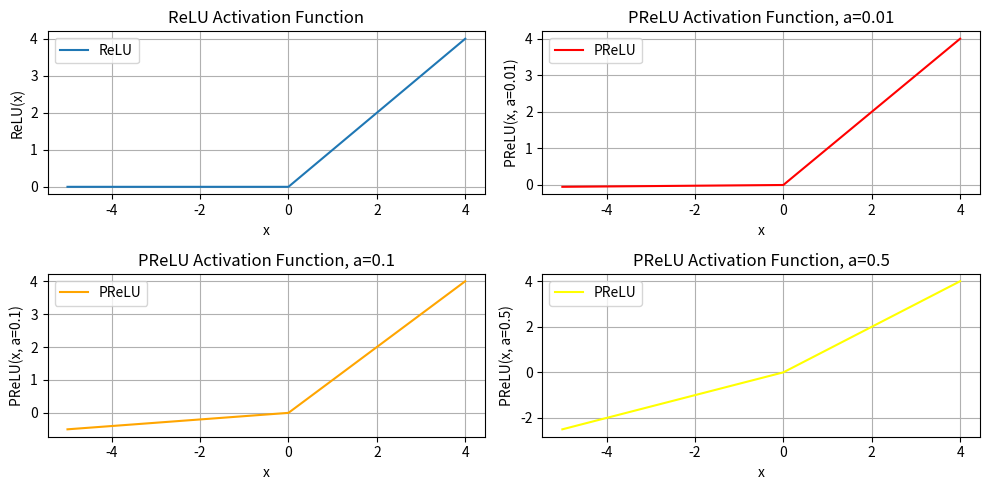

The script that saved this image: (Note: this script raises an exception after producing the figure.)
import os
import matplotlib.pyplot as plt


def relu(x):
    return max(0, x)


def prelu(x, a=0.01):
    return max(0, x) + a * min(0, x)


if __name__ == "__main__":
    x = [i for i in range(-5, 5)]

    plt.figure(figsize=(10, 5))

    # plot for ReLU
    y_relu = [relu(i) for i in x]
    plt.subplot(2, 2, 1)
    plt.plot(x, y_relu, label='ReLU')
    plt.title('ReLU Activation Function')
    plt.xlabel('x')
    plt.ylabel('ReLU(x)')
    plt.grid(True)
    plt.legend()

    # plot for PReLU
    y_prelu1 = [prelu(i, a=0.01) for i in x]
    plt.subplot(2, 2, 2)
    plt.plot(x, y_prelu1, label='PReLU', color='red')
    plt.title('PReLU Activation Function, a=0.01')
    plt.xlabel('x')
    plt.ylabel('PReLU(x, a=0.01)')
    plt.grid(True)
    plt.legend()

    # plot for PReLU
    y_prelu2 = [prelu(i, a=0.1) for i in x]
    plt.subplot(2, 2, 3)
    plt.plot(x, y_prelu2, label='PReLU', color='orange')
    plt.title('PReLU Activation Function, a=0.1')
    plt.xlabel('x')
    plt.ylabel('PReLU(x, a=0.1)')
    plt.grid(True)
    plt.legend()

    # plot for PReLU
    y_prelu3 = [prelu(i, a=0.5) for i in x]
    plt.subplot(2, 2, 4)
    plt.plot(x, y_prelu3, label='PReLU', color='yellow')
    plt.title('PReLU Activation Function, a=0.5')
    plt.xlabel('x')
    plt.ylabel('PReLU(x, a=0.5)')
    plt.grid(True)
    plt.legend()

    # show the plots
    plt.tight_layout()
    # plt.show()

    # save the plots
    base_dir = os.path.dirname(os.path.realpath(__file__)) + '\\..\\..\\'
    plots_dir = base_dir + r"images\plots"

    plt.savefig(plots_dir + r"\activation_functions2.png")
